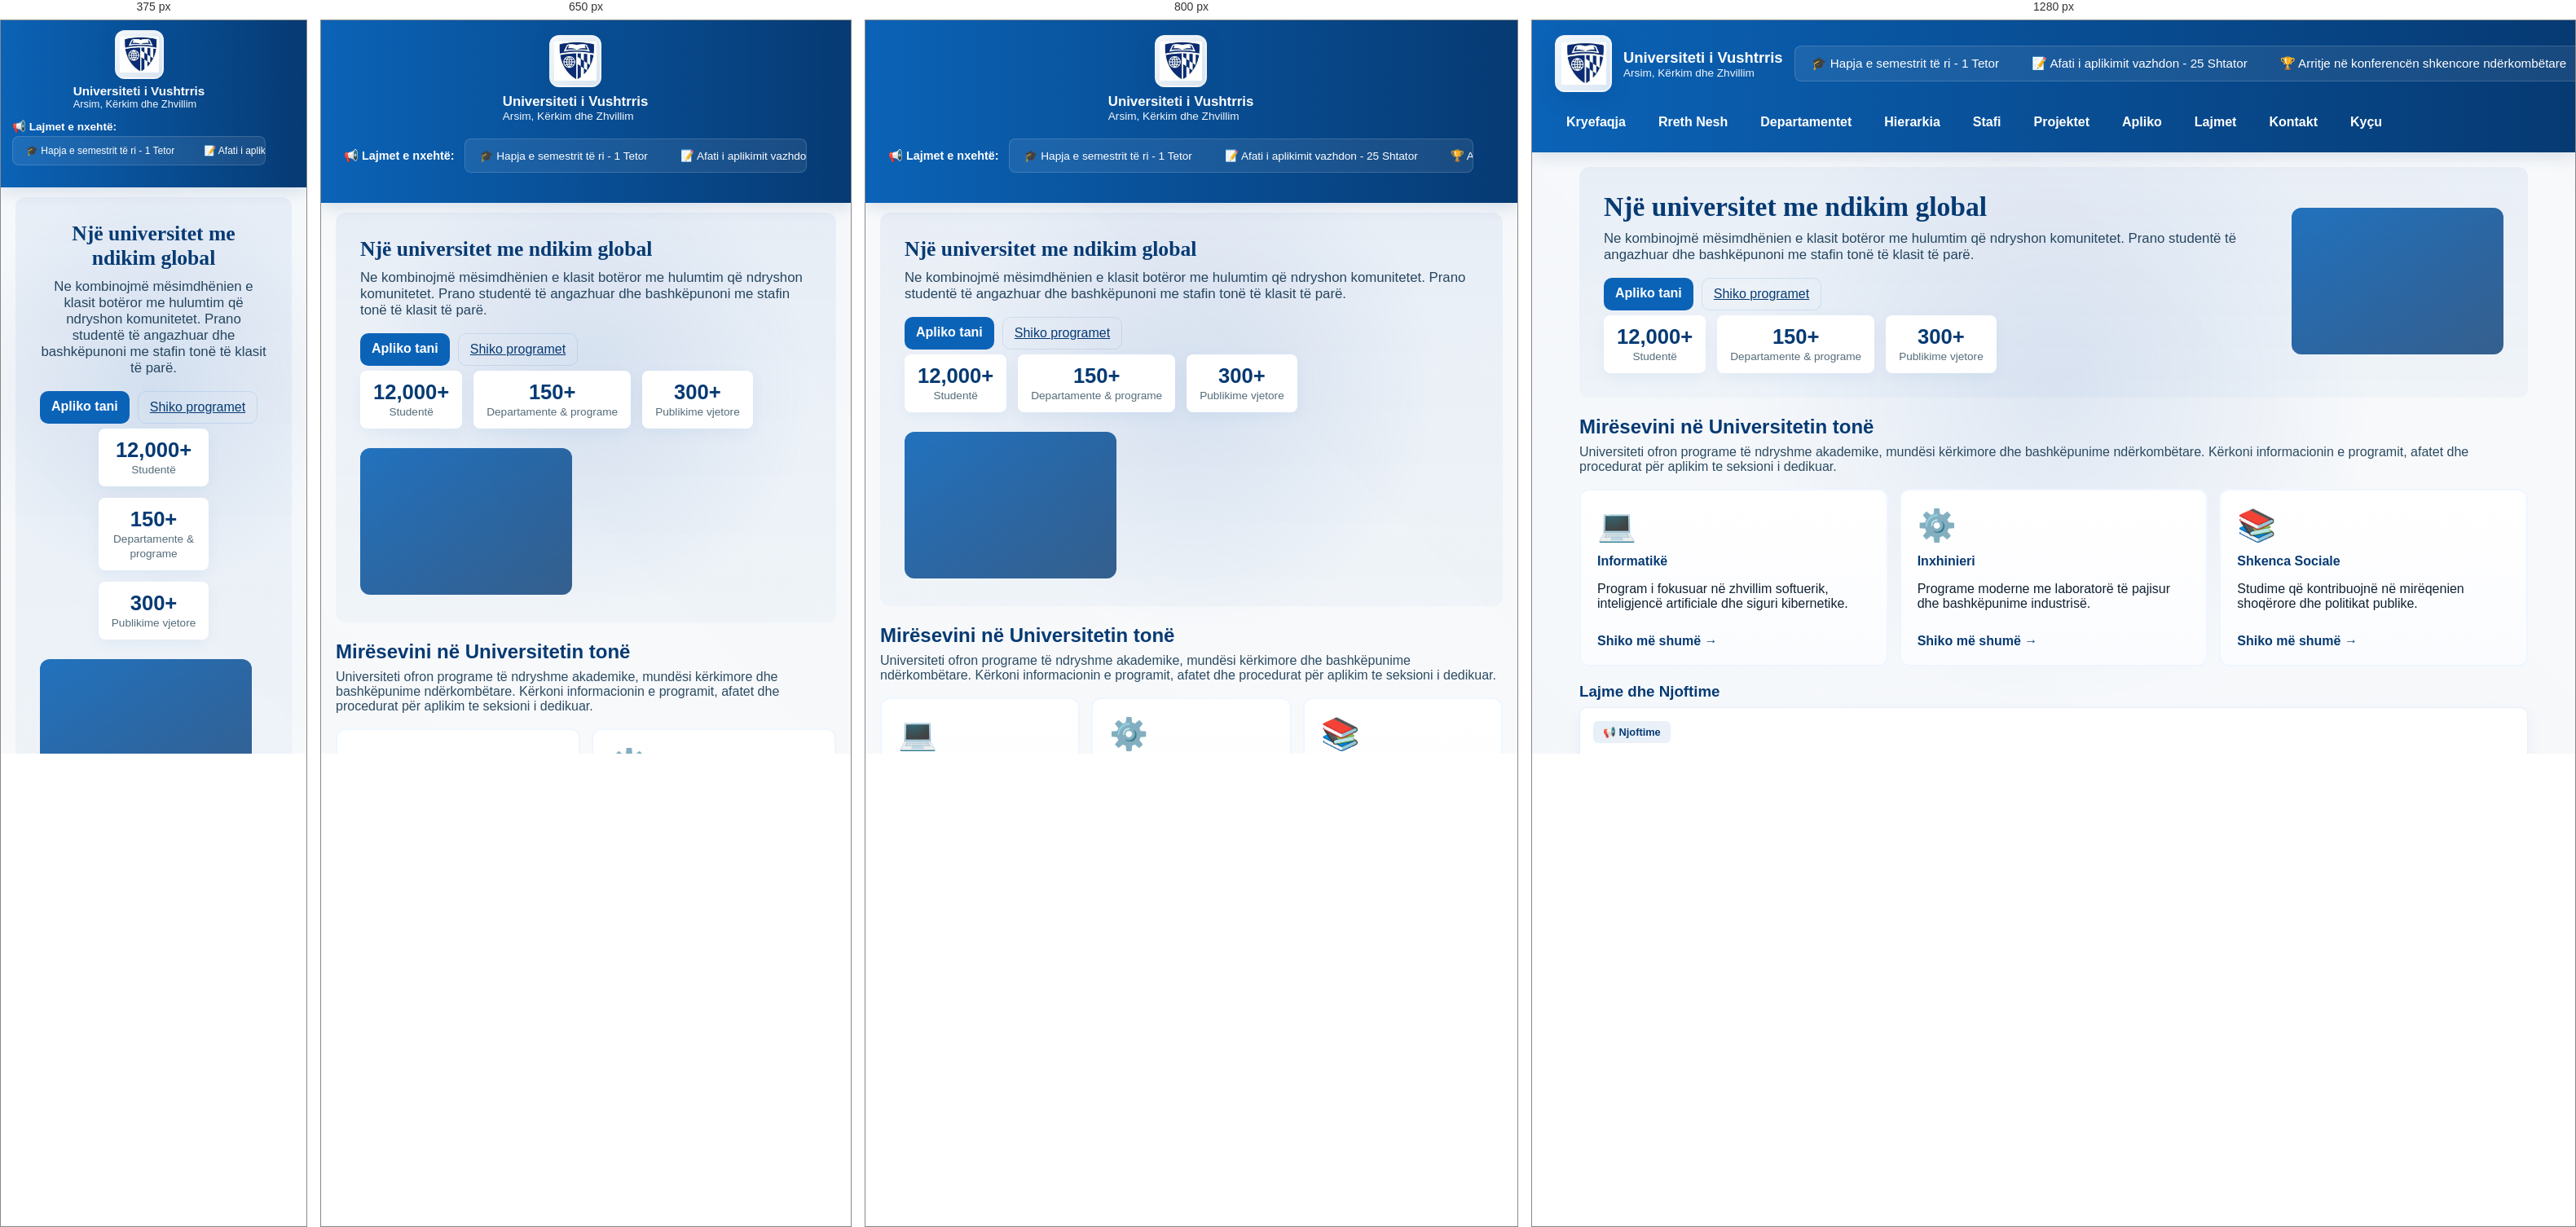
Rendered at 375 px, 650 px, 800 px and 1280 px, left to right.

<!-- file: web1.html -->
<!doctype html>
<html lang="sq">
<head>
	<meta charset="utf-8">
	<meta name="viewport" content="width=device-width, initial-scale=1">
	<title>Universiteti — Faqja Kryesore</title>
	<link rel="stylesheet" href="style[krejtktu].css">
</head>
<body class="bi">
	<header class="krye">
		<div class="identitet">
			<div class="logo-stand">
				<img src="foto/Untitled.jpg" alt="Logo" class="logo-placeholder">
			</div>
			<div class="titull-tekst">
				<h1>Universiteti i Vushtrris</h1>
				<div class="nenshkronje">Arsim, Kërkim dhe Zhvillim</div>
			</div>
			<div class="scrollable-ticker">
				<div class="ticker-label">📢 Lajmet e nxehtë:</div>
				<div class="ticker-container">
					<div class="ticker-content">
						<span class="ticker-item">🎓 Hapja e semestrit të ri - 1 Tetor</span>
						<span class="ticker-item">📝 Afati i aplikimit vazhdon - 25 Shtator</span>
						<span class="ticker-item">🏆 Arritje në konferencën shkencore ndërkombëtare</span>
						<span class="ticker-item">💼 Mundësi marrje punë me partnerë industrije</span>
					</div>
				</div>
			</div>
		</div>
		<nav class="meny" aria-label="Menyja kryesore">
			<ul>
				<li><a href="web1.html">Kryefaqja</a></li>
				<li><a href="ne.html">Rreth Nesh</a></li>
				<li><a href="departamentet.html">Departamentet</a></li>
				<li><a href="hiearkija.html">Hierarkia</a></li>
				<li><a href="stafi.html">Stafi</a></li>
				<li><a href="projektet.html">Projektet</a></li>
				<li><a href="apliko.html">Apliko</a></li>
				<li><a href="lajmet.html">Lajmet</a></li>
				<li><a href="kontakt.html">Kontakt</a></li>
				<li><a href="loginpage.html">Kyçu</a></li>
			</ul>
		</nav>
	</header>

	<main class="pjesa">
		<section class="heroi">
			<div class="tekst">
				<h1>Një universitet me ndikim global</h1>
				<p>Ne kombinojmë mësimdhënien e klasit botëror me hulumtim që ndryshon komunitetet. Prano studentë të angazhuar dhe bashkëpunoni me stafin tonë të klasit të parë.</p>
				<div class="ctat">
					<a class="buton-ble" href="apliko.html">Apliko tani</a>
					<a class="buton-ghost" href="departamentet.html">Shiko programet</a>
				</div>
				<div class="statistika">
					<div class="stat-box"><strong>12,000+</strong><span>Studentë</span></div>
					<div class="stat-box"><strong>150+</strong><span>Departamente & programe</span></div>
					<div class="stat-box"><strong>300+</strong><span>Publikime vjetore</span></div>
				</div>
			</div>
			<div class="vizual">
				<svg width="260" height="180" viewBox="0 0 260 180" fill="none" xmlns="http://www.w3.org/2000/svg" aria-hidden="true">
					<rect x="0" y="0" width="260" height="180" rx="12" fill="url(#g)" />
					<defs>
						<linearGradient id="g" x1="0" y1="0" x2="1" y2="1">
							<stop offset="0" stop-color="#0b63b7" stop-opacity="0.9"/>
							<stop offset="1" stop-color="#063a73" stop-opacity="0.8"/>
						</linearGradient>
					</defs>
				</svg>
			</div>
		</section>

		<section class="prezanton">
			<h2>Mirësevini në Universitetin tonë</h2>
			<p>Universiteti ofron programe të ndryshme akademike, mundësi kërkimore dhe bashkëpunime ndërkombëtare. Kërkoni informacionin e programit, afatet dhe procedurat për aplikim te seksioni i dedikuar.</p>
		</section>

		<section class="programet">
			<div class="program program-card" data-program="1">
				<div class="program-icon">💻</div>
				<h4>Informatikë</h4>
				<p>Program i fokusuar në zhvillim softuerik, inteligjencë artificiale dhe siguri kibernetike.</p>
				<a href="departamentet.html" class="program-link">Shiko më shumë →</a>
			</div>
			<div class="program program-card" data-program="2">
				<div class="program-icon">⚙️</div>
				<h4>Inxhinieri</h4>
				<p>Programe moderne me laboratorë të pajisur dhe bashkëpunime industrisë.</p>
				<a href="departamentet.html" class="program-link">Shiko më shumë →</a>
			</div>
			<div class="program program-card" data-program="3">
				<div class="program-icon">📚</div>
				<h4>Shkenca Sociale</h4>
				<p>Studime që kontribuojnë në mirëqenien shoqërore dhe politikat publike.</p>
				<a href="departamentet.html" class="program-link">Shiko më shumë →</a>
			</div>
		</section>

		<section class="lajme" style="margin-top:20px">
			<h3>Lajme dhe Njoftime</h3>
			<article class="kartela kartela-hover">
				<span class="kartela-tag">📢 Njoftime</span>
				<h4>Hapja e Semestrit të Ri</h4>
				<p>Semestri i ri fillon më 1 Tetor. Afati i regjistrimit vazhdon deri më 25 Shtator.</p>
				<a href="#" class="kartela-link">Lexo më shumë →</a>
			</article>
			<article class="kartela kartela-hover">
				<span class="kartela-tag">🎓 Arritje</span>
				<h4>Konferencë Shkencore</h4>
				<p>Ftohen studentët dhe stafi të paraqesin punimet e tyre për konferencën vjetore.</p>
				<a href="#" class="kartela-link">Lexo më shumë →</a>
			</article>
		</section>

		<!-- Achievements Section -->
		<section class="arritjet" style="max-width:1000px;margin:48px auto;padding:0 18px">
			<h2>Arritjet Tona</h2>
			<div class="arritjet-grid">
				<div class="achievement-card fade-in-up" style="--delay: 0.1s">
					<div class="achievement-number">15,000+</div>
					<div class="achievement-text">Graduan e Suksesshëm</div>
				</div>
				<div class="achievement-card fade-in-up" style="--delay: 0.2s">
					<div class="achievement-number">50+</div>
					<div class="achievement-text">Programe Akademike</div>
				</div>
				<div class="achievement-card fade-in-up" style="--delay: 0.3s">
					<div class="achievement-number">200+</div>
					<div class="achievement-text">Akademikë Shquar</div>
				</div>
				<div class="achievement-card fade-in-up" style="--delay: 0.4s">
					<div class="achievement-number">30+</div>
					<div class="achievement-text">Partnerime Ndërkombëtare</div>
				</div>
			</div>
		</section>



		
		<!-- Benefits Section -->
		<section class="përfitime" style="max-width:1000px;margin:48px auto;padding:0 18px">
			<h2>Pse të Zgjidhni Universitetin Tonë?</h2>
			<div class="përfitime-grid">
				<div class="përfitim-card benefit-hover">
					<div class="benefit-icon">🎯</div>
					<h4>Fokus në Karrierë</h4>
					<p>Programe të dizajnuara në bashkëpunim me industrinë për të siguruar punësim të shpejtë.</p>
				</div>
				<div class="përfitim-card benefit-hover">
					<div class="benefit-icon">🌍</div>
					<h4>Sfera Ndërkombëtare</h4>
					<p>Bashkëpunime me universitete botëror dhe mundësi shkëmbimi si student.</p>
				</div>
				<div class="përfitim-card benefit-hover">
					<div class="benefit-icon">🔬</div>
					<h4>Kërkimi Modern</h4>
					<p>Laboratorë të pajisur me teknologji më të fundit për kërkimin shkencor.</p>
				</div>
				<div class="përfitim-card benefit-hover">
					<div class="benefit-icon">👥</div>
					<h4>Komunitet Përfshirës</h4>
					<p>Një komunitet e ngjeshur e studentësh dhe mësuesish të dedikuar.</p>
				</div>
				<div class="përfitim-card benefit-hover">
					<div class="benefit-icon">💼</div>
					<h4>Mentorimi i Profesionalëve</h4>
					<p>Këshilla direkte nga udhëheqës në fushën tuaj të zgjedhur.</p>
				</div>
				<div class="përfitim-card benefit-hover">
					<div class="benefit-icon">🏆</div>
					<h4>Bursë dhe Ndihma</h4>
					<p>Mundësi financiare për studentët me merita akademike të lartë.</p>
				</div>
			</div>
		</section>

		<!-- Stats row (interactive) -->
		<div class="stats-row" aria-hidden="false" style="max-width:1000px;margin:18px auto;padding:0 18px">
			<div class="stat-box"><strong data-target="12000">0</strong><span>Studentë</span></div>
			<div class="stat-box"><strong data-target="150">0</strong><span>Departamente & programe</span></div>
			<div class="stat-box"><strong data-target="300">0</strong><span>Publikime vjetore</span></div>
		</div>

		<!-- Gallery -->
		<section class="galeria" style="max-width:1000px;margin:28px auto;padding:0 18px">
			<h3>Galeri Fotosh</h3>
			<div class="gallery-grid" id="gallery">
				<figure class="gallery-item"><img src="foto/harvard-university-cambridge-usa_1268-14363.avif" alt="Kampusi" loading="lazy"><figcaption>Kampusi</figcaption></figure>
				<figure class="gallery-item"><img src="foto/full-shot-smiley-students-library.jpg" alt="Laborator" loading="lazy"><figcaption>Laboratorë</figcaption></figure>
			</div>
		</section>

		<!-- Lightbox modal (hidden by default) -->
		<div id="lightbox" class="lightbox" style="display:none" aria-hidden="true">
			<button class="close" aria-label="Mbyll">✕</button>
			<img id="lightbox-img" src="" alt="">
		</div>

	</main>

	<footer class="site-footer">
		<div class="site-footer-inner">
			<div class="footer-brand">
				<img src="foto/Untitled.jpg" alt="Logo" class="footer-logo">
				<div>
					<strong>Universiteti i Vushtrris</strong>
					<div class="footer-slogan">Arsim, Kërkim dhe Zhvillim</div>
				</div>
			</div>
			<div class="footer-links">
				<h4>Lidhje të shpejta</h4>
				<ul>
					<li><a href="departamentet.html">Departamentet</a></li>
					<li><a href="stafi.html">Stafi</a></li>
					<li><a href="projektet.html">Projektet</a></li>
					<li><a href="lajmet.html">Lajmet</a></li>
				</ul>
			</div>
			<div class="footer-contact">
				<h4>Kontakt</h4>
				<p>Email: [email-redacted]</p>
				<p>Tel: [number-redacted]</p>
				<div class="socials">
					<a href="#" aria-label="Facebook">f</a>
					<a href="#" aria-label="Twitter">t</a>
					<a href="#" aria-label="LinkedIn">in</a>
				</div>
			</div>
			<div class="footer-newsletter">
				<h4>Buletini</h4>
				<form class="footer-newsletter-form" onsubmit="event.preventDefault(); alert('Faleminderit! (demo)');">
					<input type="email" placeholder="Emaili juaj" required>
					<button type="submit">Abonohu</button>
				</form>
			</div>
		</div>
		<div class="site-footer-bottom">
			<small>&copy; 2025 Universiteti i Vushtrris — Të gjitha të drejtat e rezervuara.</small>
			<small>Web: Stafi i IT</small>
		</div>
	</footer>
	<script src="nav.js"></script>
	<script src="ticker.js"></script>
	<script src="web1.js"></script>
</body>
</html>


	<script src="web1.js"></script>
	<script src="nav.js"></script>

		</body>
		</html>


/* @media block from style[krejtktu].css */
@media(max-width:600px){
  .logo-stand{width:56px;height:56px}
  .logo-placeholder{width:44px;height:44px}
  .logo-univ{width:44px;height:44px}
  .titull-tekst h1{font-size:1rem}
  .krye h1{font-size:1rem}
}

/* @media block from style[krejtktu].css */
@media(max-width:900px){
  .krye{flex-wrap:wrap;position:relative;padding-right:54px}
  .logo-stand{width:64px;height:64px}
  .logo-placeholder{width:52px;height:52px}
  .krye h1{font-size:1.05rem}
  .identitet{width:100%;flex-basis:100%;display:flex;flex-direction:column;gap:8px}
  .scrollable-ticker{width:100%;margin-top:8px;order:2}
  .ticker-label{display:inline-block}
  .ticker-container{padding:8px 10px}
  .ticker-item{font-size:0.85rem}
  .menu-toggle{display:flex;right:12px}
  
  /* Enhanced mobile dropdown menu */
  .meny{width:100%;order:3;position:relative;top:0;left:0;right:0;background:linear-gradient(180deg,rgba(11,99,183,0.98),rgba(6,58,115,0.96));border-bottom:2px solid rgba(255,255,255,0.1);border-top:1px solid rgba(255,255,255,0.1);max-height:0;overflow:hidden;transition:max-height .4s cubic-bezier(.34,.1,.68,.55),opacity .4s ease;margin-top:0;opacity:0;box-shadow:inset 0 4px 12px rgba(0,0,0,0.2)}
  .meny.open{max-height:700px;overflow:visible;opacity:1;box-shadow:inset 0 4px 12px rgba(0,0,0,0.2),0 8px 24px rgba(6,58,115,0.2)}
  
  .meny ul{flex-direction:column;background:transparent;padding:8px 0;border-radius:0;margin-top:0;gap:0;display:flex}
  .meny li{list-style:none;margin:0;padding:0;border-bottom:1px solid rgba(255,255,255,0.08);transition:background .2s ease}
  .meny li:last-child{border-bottom:none}
  
  .meny a{display:block;padding:14px 16px;border-radius:0;margin:0;border:none;width:100%;text-align:left;transition:all .25s cubic-bezier(.2,.9,.2,1);font-size:0.95rem;position:relative;color:rgba(255,255,255,0.9)}
  .meny a::before{content:"";position:absolute;left:0;top:0;bottom:0;width:3px;background:linear-gradient(180deg,var(--accent),rgba(15,79,176,0.5));transform:scaleY(0);transition:transform .25s cubic-bezier(.2,.9,.2,1)}
  
  .meny a:active{background:rgba(255,255,255,0.15);padding-left:20px}
  .meny a:hover{background:rgba(255,255,255,0.12);padding-left:20px;color:var(--bardh);box-shadow:inset 2px 0 8px rgba(0,0,0,0.1)}
  .meny a:hover::before{transform:scaleY(1)}
  
  .meny a.aktual{background:rgba(255,255,255,0.18);color:var(--bardh);padding-left:20px}
  .meny a.aktual::before{transform:scaleY(1)}
}

/* @media block from style[krejtktu].css */
@media(max-width:600px){
  .krye{padding:12px 14px;padding-right:50px}
  .identitet{flex-direction:column;gap:6px}
  .logo-stand{width:60px;height:60px}
  .logo-placeholder{width:48px;height:48px}
  .titull-tekst h1{font-size:0.95rem}
  .titull-tekst .nenshkronje{font-size:0.8rem}
  .scrollable-ticker{flex-direction:column;gap:4px;min-height:auto;align-items:flex-start;margin-top:6px}
  .ticker-label{display:block;width:100%;font-size:0.85rem}
  .ticker-container{width:100%;max-width:100%;padding:6px 10px}
  .ticker-item{font-size:0.75rem;padding:4px 6px}
  .menu-toggle{right:10px;padding:6px 8px;font-size:1rem}
  .heroi{padding:16px 12px;flex-direction:column;text-align:center}
  .heroi h1{font-size:1.5rem}
  .heroi p{font-size:0.95rem}
  .heroi .vizual{width:100%;max-width:240px}
  .statistika{flex-wrap:wrap;justify-content:center;gap:8px;margin-top:8px}
  .stat-box{flex:0 1 calc(50% - 4px);min-width:90px;padding:10px 12px}
  .stat-box strong{font-size:1.1rem}
  .stat-box span{font-size:0.75rem}
  main{width:100%;max-width:100%;padding:0 10px;box-sizing:border-box}
  .meny{max-height:0}
  .meny.open{max-height:calc(10 * 44px)}
}

/* @media block from style[krejtktu].css */
@media(max-width:600px){
  .dep-popup{position:static;transform:none;margin-top:10px}
}

/* @media block from style[krejtktu].css */
@media(max-width:900px){
  .site-footer .site-footer-inner{grid-template-columns:1fr;gap:24px}
  .site-footer-bottom{flex-direction:column;align-items:flex-start;gap:12px}
  .footer-newsletter-form{flex-direction:row;gap:8px}
  .footer-newsletter-form button{white-space:nowrap}
  .footer-newsletter-form input[type="email"]{flex:1}
}

/* @media block from style[krejtktu].css */
@media(max-width:900px){
  .meny ul{flex-direction:column;background:transparent;padding-top:8px}
  .krye{flex-direction:column;align-items:flex-start;gap:12px}
  .pjesa{margin:12px auto}
  .heroi{flex-direction:column;align-items:flex-start}
  .heroi h1{font-size:1.6rem}
}

/* @media block from style[krejtktu].css */
@media(max-width:900px){.kolona{grid-template-columns:1fr}}

/* @media block from style[krejtktu].css */
@media(max-width:900px){
  .departamente-lista{grid-template-columns:1fr}
  .forma-aplikimi{padding:18px;margin:18px 0}
  .forma-aplikimi fieldset{padding:14px}
  .buttona{flex-direction:column}
  .butoni-dergim,
  .butoni-reset{width:100%}
}

/* @media block from style[krejtktu].css */
@media(max-width:900px){
  .lajme-hero{padding:32px 24px}
  .lajme-hero h1{font-size:1.8rem}
  .lajme-item{padding:18px}
  .lajme-item h2{font-size:1.2rem}
  .lajme-filter{justify-content:flex-start}
}

/* @media block from style[krejtktu].css */
@media(max-width:700px){
  .lajme-hero{padding:28px 20px;margin-bottom:24px}
  .lajme-hero h1{font-size:1.6rem}
  .lajme-hero .hero-desc{font-size:0.95rem}
  .lajme-item{padding:16px}
  .lajme-item h2{font-size:1.1rem}
  .lajme-header{flex-direction:column;align-items:flex-start}
  .lajme-date{margin-top:8px}
  .lajme-filter{flex-direction:column;gap:8px}
  .filter-btn{width:100%}
}

/* @media block from style[krejtktu].css */
@media(max-width:1000px){
  .kontakt-grid{grid-template-columns:1fr}
  .map-embed-wrapper{order:-1}
  .kontakt-hero{padding:32px 24px}
  .kontakt-hero h1{font-size:1.8rem}
}

/* @media block from style[krejtktu].css */
@media(max-width:700px){
  .kontakt-wrapper{padding:0 16px}
  .kontakt-hero{padding:28px 20px;margin-bottom:24px}
  .kontakt-hero h1{font-size:1.6rem}
  .hero-desc{font-size:1rem}
  .kontakt-form{padding:20px}
  .kontakt-form h3{font-size:1.2rem}
  .buttona{flex-direction:column}
  .butoni-dergim,.butoni-reset{width:100%}
  .map-embed-wrapper iframe{height:220px}
}

/* @media block from style[krejtktu].css */
@media(max-width:1000px){
  .projektet-grid{grid-template-columns:repeat(auto-fit, minmax(280px, 1fr))}
  .projektet-hero{padding:32px 24px}
  .projektet-hero h1{font-size:1.8rem}
}

/* @media block from style[krejtktu].css */
@media(max-width:700px){
  .projektet-wrapper{padding:0 16px}
  .projektet-hero{padding:28px 20px;margin-bottom:24px}
  .projektet-hero h1{font-size:1.6rem}
  .projektet-hero .hero-desc{font-size:0.95rem}
  .projektet-grid{grid-template-columns:1fr;gap:16px}
  .projekt-card{padding:18px}
  .projekt-card h2{font-size:1.1rem}
  .stats-grid{grid-template-columns:1fr 1fr}
  .projektet-filter{flex-direction:column;gap:8px}
  .projektet-filter .filter-btn{width:100%}
}

/* @media block from style[krejtktu].css */
@media(max-width:1000px){
  .stafi-grid{grid-template-columns:repeat(auto-fill, minmax(300px, 1fr))}
  .stafi-hero{padding:32px 24px}
  .stafi-hero h1{font-size:1.8rem}
}

/* @media block from style[krejtktu].css */
@media(max-width:700px){
  .stafi-wrapper{padding:0 16px}
  .stafi-hero{padding:28px 20px;margin-bottom:24px}
  .stafi-hero h1{font-size:1.6rem}
  .stafi-hero .hero-desc{font-size:0.95rem}
  .stafi-grid{grid-template-columns:1fr;gap:16px}
  .stafi-card h2{font-size:1.1rem}
  .stafi-filter{flex-direction:column;gap:8px;justify-content:stretch}
  .stafi-filter .filter-btn{width:100%}
  .stafi-search{padding:12px 14px;font-size:0.95rem}
}

/* @media block from style[krejtktu].css */
@media(max-width:1000px){
  .rreth-hero h1{font-size:2.2rem}
  .hero-tagline{font-size:1.1rem}
  .rreth-history{grid-template-columns:1fr;gap:28px;padding:28px}
  .history-stats{grid-template-columns:repeat(2, 1fr)}
}

/* @media block from style[krejtktu].css */
@media(max-width:700px){
  .rreth-hero{height:350px;margin-bottom:28px}
  .rreth-hero h1{font-size:1.8rem}
  .hero-tagline{font-size:0.95rem}
  .rreth-mvv{grid-template-columns:1fr;gap:16px;margin:28px 0}
  .mvv-card{padding:24px 18px}
  .mvv-icon{font-size:2.4rem;margin-bottom:12px}
  .mvv-card h2{font-size:1.2rem}
  .history-stats{grid-template-columns:1fr}
  .stat-number{font-size:1.8rem}
  .cta-buttons{flex-direction:column}
  .btn-primary,.btn-secondary{width:100%}
}

/* @media block from style[krejtktu].css */
@media(max-width:700px){
  .gallery-item img{height:160px}
}

/* @media block from style[krejtktu].css */
@media(max-width:700px){
  .gallery-tools{justify-content:flex-start}
  .stats-row{flex-direction:column;align-items:stretch}
}

/* @media block from style[krejtktu].css */
@media(max-width:700px){
  .arritjet-grid{grid-template-columns:repeat(2,1fr);gap:16px}
  .achievement-card{padding:24px 16px}
  .achievement-number{font-size:2rem}
  .përfitime-grid{grid-template-columns:1fr}
}